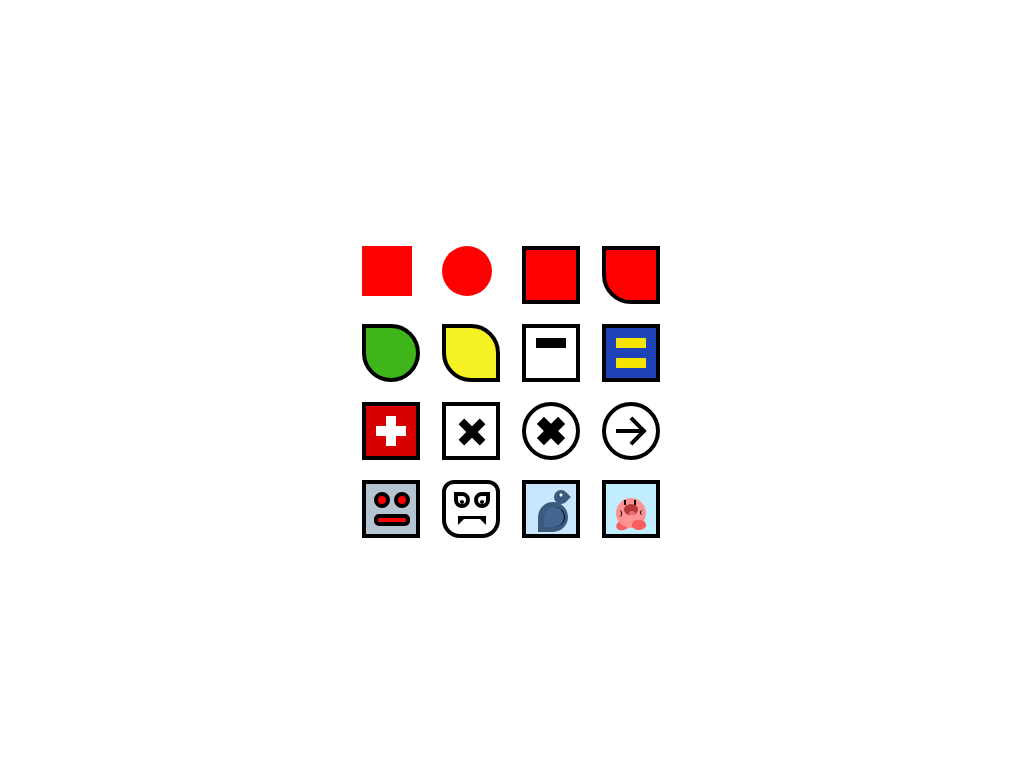

Write the HTML and CSS that draws this image.

<!DOCTYPE html>
<html>
  <head>
    <title></title>
    <style>
      body,
      html {
        height: 100%;
      }
    
      body {
        display: flex;
        justify-content: center;
        align-items: center;
      }
    </style>
  </head>

  <body> 
    <div style="display: grid; grid-template-columns: repeat(4, 80px);">
    
      <!-- Red box -->
      <div style="
      width: 50px; 
      height: 50px; 
      margin: 10px;
      background-color: red"></div>
    
      <!-- Circle -->
      <div style="
      width: 50px; 
      height: 50px; 
      margin: 10px;
      border-radius: 50%;
      background-color: red"></div>
    
      <!-- Box with border -->
      <div style="
      width: 50px; 
      height: 50px; 
      margin: 10px;
      background-color: red;
      border: 4px solid black"></div>
    
    
      <!-- One Corner -->
      <div style="
      width: 50px; 
      height: 50px; 
      margin: 10px;
      background-color: red;
      border: 4px solid black;
      border-radius: 0 0 0 50%;"></div>
    
      <!-- Leaf -->
      <div style="
      width: 50px; 
      height: 50px; 
      margin: 10px;
      background-color: rgb(62, 182, 26);
      border: 4px solid black;
      border-radius: 0 50% 50% 50%;"></div>
    
      <!-- lemmon -->
      <div style="
      width: 50px; 
      height: 50px; 
      margin: 10px;
      background-color: rgb(245, 241, 34);
      border: 4px solid black;
      border-radius: 0 50% 0 50%;"></div>
    
      <!-- - -->
      <div style="
      width: 50px; 
      height: 50px; 
      background-color: white;
      margin: 10px;
      border: 4px solid black;
      position: relative;">
        <div style="
      width: 30px;
      height: 10px;
      background-color: black;
      transform: translate(10px, 10px);"></div>
      </div>
    
      <!-- = -->
      <div style="
      width: 50px; 
      height: 50px; 
      background-color: rgb(30, 66, 184);
      margin: 10px;
      border: 4px solid black;
      position: relative;">
        <div style="
        width: 30px;
        height: 10px;
        background-color: rgb(245, 228, 0);
        transform: translate(10px, 10px);"></div>
        <div style="
        width: 30px;
        height: 10px;
        background-color: rgb(245, 228, 0);
        transform: translate(10px, 20px);"></div>
      </div>
    
      <!-- + -->
      <div style="
      width: 50px; 
      height: 50px; 
      background-color: rgb(216, 0, 0);
      margin: 10px;
      border: 4px solid black;
      position: relative;">
        <div style="
        width: 30px;
        height: 10px;
        background-color: rgb(255, 255, 255);
        position: absolute;
        transform: translate(10px, 20px)"></div>
        <div style="
        width: 10px;
        height: 30px;
        background-color: rgb(255, 255, 255);
        position: absolute;
        transform: translate(20px, 10px)"></div>
      </div>
    
      <!-- X -->
      <div style="
      width: 50px; 
      height: 50px; 
      background-color: white;
      margin: 10px;
      border: 4px solid black;
      position: relative;">
        <div style="
        width: 30px;
        height: 8px;
        background-color: black;
        position: absolute;
        transform: translate(11px, 22px) rotate(-45deg);"></div>
        <div style="
        width: 30px;
        height: 8px;
        background-color: black;
        position: absolute;
        transform: translate(11px, 22px) rotate(45deg);"></div>
      </div>
    
      <!-- Ox -->
      <div style="
      width: 50px; 
      height: 50px; 
      background-color: white;
      margin: 10px;
      border: 4px solid black;
      border-radius: 50%;
      position: relative;">
        <div style="
        width: 30px;
        height: 10px;
        background-color: black;
        position: absolute;
        transform: translate(10px, 20px) rotate(-45deg);"></div>
        <div style="
        width: 30px;
        height: 10px;
        background-color: black;
        position: absolute;
        transform: translate(10px, 20px) rotate(45deg);"></div>
      </div>
    
      <!-- -> -->
      <div style="
      width: 50px; 
      height: 50px; 
      background-color: white;
      margin: 10px;
      border: 4px solid black;
      border-radius: 50%;
      position: relative;">
        <div style="
        width: 26px;
        height: 4px;
        background-color: black;
        position: absolute;
        transform: translate(10px, 23px);"></div>
        <div style="
        width: 20px;
        height: 4px;
        background-color: black;
        position: absolute;
        transform: translate(22px, 17px) rotate(45deg);"></div>
        <div style="
        width: 20px;
        height: 4px;
        background-color: black;
        position: absolute;
        transform: translate(22px, 29px) rotate(-45deg);"></div>
      </div>
    
      <!-- Angry Robot -->
      <div style="
      width: 50px; 
      height: 50px; 
      background-color: rgb(180, 196, 209);
      margin: 10px;
      border: 4px solid black;
      position: relative;">
        <div style="
        width: 8px;
        height: 8px;
        background-color: rgb(255, 0, 0);
        border: 4px solid black;
        border-radius: 50%;
        position: absolute;
        transform: translate(8px, 8px);"></div>
        <div style="
        width: 8px;
        height: 8px;
        background-color: rgb(255, 0, 0);
        border: 4px solid black;
        border-radius: 50%;
        position: absolute;
        transform: translate(28px, 8px);"></div>
        <div style="
        width: 28px;
        height: 4px;
        background-color: rgb(255, 0, 0);
        border: 4px solid black;
        border-radius: 5px;
        position: absolute;
        transform: translate(8px, 30px);"></div>
      </div>
    
      <!-- Vampire -->
      <div style="
      width: 50px; 
      height: 50px; 
      background-color: white;
      margin: 10px;
      border: 4px solid black;
      position: relative;
      border-radius: 12px 12px 18px 18px">
        <div style="
        width: 8px;
        height: 8px;
        background-color: white;
        border: 4px solid black;
        border-radius: 0 50% 50% 50%;
        position: absolute;
        transform: translate(8px, 8px);">
          <div style="
            width: 4px;
            height: 4px;
            border-radius: 50%;
            background-color: black;
            transform: translate(2px, 4px);
          "></div>
        </div>
        <div style="
        width: 8px;
        height: 8px;
        background-color: white;
        border: 4px solid black;
        border-radius: 50% 0 50% 50%;
        position: absolute;
        transform: translate(28px, 8px);">
          <div style="
          width: 4px;
            height: 4px;
            border-radius: 50%;
            background-color: black;
            transform: translate(2px, 4px);
        "></div>
        </div>
        <div style="
        width: 16px;
        height: 0px;
        border-top: 3px solid black;
        border-left: 6px solid black;
        border-right: 6px solid black;
        border-bottom: 6px solid transparent;
        position: absolute;
        transform: translate(12px, 32px);"></div>
      </div>
    
      <!-- Bird -->
      <div style="
      width: 50px; 
      height: 50px; 
      background-color: rgb(200, 230, 255);
      margin: 10px;
      border: 4px solid black;
      position: relative;">
        <!-- Body -->
        <div style="
        width: 30px;
        height: 30px;
        background-color: rgb(59, 90, 126);
        border-radius: 50% 50% 50% 0;
        position: absolute;
        transform: translate(12px, 18px);"></div>
        <!-- Wing -->
        <div style="
        width: 20px;
        height: 20px;
        background-color: rgb(66, 102, 143);
        border-radius: 50% 50% 50% 0;
        position: absolute;
        border-right: 1px solid;
        transform: translate(18px, 23px);"></div>
    
        <div style="
        width: 14px;
        height: 14px;
        background-color: rgb(59, 90, 126);
        border-radius: 50% 0 50% 50%;
        position: absolute;
        transform: translate(28px, 6px) rotate(45deg);">
          <div style="
          width: 3px;
          height: 3px;
          background-color: white;
          border-radius: 50%;
          transform: translate(4px, 4px)">
    
          </div>
        </div>
      </div>
    
    
      <!-- ?? -->
      <div style="
      width: 50px; 
      height: 50px; 
      background-color: rgb(193, 238, 255);
      margin: 10px;
      border: 4px solid black;
      position: relative;">
    
        <!-- left foot -->
        <div style="
      width: 14px;
      height: 10px;
      background-color: rgb(250, 95, 95);
      border-radius: 50%;
      position: absolute;
      transform: translate(10px, 36px) rotate(-20deg);"></div>
    
        <!-- body -->
        <div style="
        width: 30px;
        height: 30px;
        background-color: rgb(255, 146, 146);
        border-radius: 50%;
        position: absolute;
        transform: translate(10px, 14px);"></div>
    
        <!-- right foot -->
        <div style="
      width: 14px;
      height: 10px;
      background-color: rgb(250, 95, 95);
      border-radius: 50%;
      position: absolute;
      transform: translate(26px, 36px);"></div>
    
        <!-- right foot -->
        <div style="
      width: 14px;
      height: 10px;
      background-color: rgb(250, 95, 95);
      border-radius: 50%;
      position: absolute;
      transform: translate(26px, 36px);"></div>
    
        <!-- Left arm -->
        <div style="
      width: 5px;
      height: 7px;
      background-color: rgb(255, 146, 146);
      border-radius: 50%;
      border-right: 1px solid black;
      position: absolute;
      transform: translate(10px, 26px);"></div>
    
        <!-- Right Arm -->
        <div style="
        width: 5px;
        height: 5px;
        background-color: rgb(255, 146, 146);
        border-radius: 50% ;
        border-left: 1px solid black;
        position: absolute;
        transform: translate(34px, 26px);"></div>
    
        <!-- Left eye -->
        <div style="
        width: 2px;
        height: 5px;
        background-color: black;
        position: absolute;
        transform: translate(18px, 16px);"></div>
    
        <!-- right eye -->
        <div style="
        width: 2px;
        height: 5px;
        background-color: black;
        position: absolute;
        transform: translate(28px, 16px);"></div>
    
        <div style="
        width: 14px;
        height: 11px;
        background-color: rgb(182, 55, 55);
        border-radius: 50%;
        position: absolute;
        transform: translate(18px, 20px);">
          <div style="
            width: 6px;
            height: 4px;
            background-color: rgb(231, 112, 112);
            border-radius: 50%;
            position: absolute;
            transform: translate(5px, 7px);">
          </div>
        </div>
    
      </div>

  </body>

</html>
